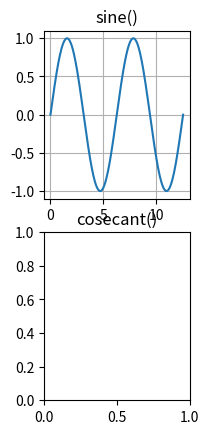

The matplotlib source for this figure:
import numpy
import matplotlib.pyplot


class TrigonometricGraphs:
    def __init__(self):
        self.plot_val_x = numpy.linspace(
            0, (4 * numpy.pi), 255
        )  # 255 points between 0 and 4pi
        ## Ignore the divide by zero error
        numpy.seterr(divide="ignore")

    def sine(self):
        matplotlib.pyplot.subplot(2, 3, 1)
        matplotlib.pyplot.title("sine()")
        ## Calculate & Plot the values
        matplotlib.pyplot.plot(self.plot_val_x, numpy.sin(self.plot_val_x))
        ## Show grid
        matplotlib.pyplot.grid()

    def cosecant(self):
        matplotlib.pyplot.subplot(2, 3, 4)
        matplotlib.pyplot.title("cosecant()")
        ## calculate the cosecant values
        plot_val_y = 1 / numpy.sin(self.plot_val_x)
        plot_val_y[:-1][
            numpy.diff(plot_val_y) > numpy.pi
        ] = numpy.NaN  # remove the discontinuity
        matplotlib.pyplot.ylim(-5, 5)
        ## Plot the values
        matplotlib.pyplot.plot(self.plot_val_x, plot_val_y)
        ## Show grid
        matplotlib.pyplot.grid()

    def cosine(self):
        matplotlib.pyplot.subplot(2, 3, 2)
        matplotlib.pyplot.title("cosine()")
        ## Calculate & Plot the values
        matplotlib.pyplot.plot(self.plot_val_x, numpy.cos(self.plot_val_x))
        ## Show grid
        matplotlib.pyplot.grid()

    def secant(self):
        matplotlib.pyplot.subplot(2, 3, 5)
        matplotlib.pyplot.title("secant()")
        ## calculate the secant values
        plot_val_y = 1 / numpy.cos(self.plot_val_x)
        plot_val_y[:-1][numpy.diff(plot_val_y) > numpy.pi] = numpy.NaN
        matplotlib.pyplot.ylim(-5, 5)
        ## Plot the values
        matplotlib.pyplot.plot(self.plot_val_x, plot_val_y)
        ## Show grid
        matplotlib.pyplot.grid()

    def tangent(self):
        matplotlib.pyplot.subplot(2, 3, 3)
        matplotlib.pyplot.title("tangent()")
        ## calculate the tangent values
        plot_val_y = numpy.tan(self.plot_val_x)
        plot_val_y[:-1][numpy.diff(plot_val_y) < 0] = numpy.NaN
        matplotlib.pyplot.ylim(-5, 5)
        ## Plot the values
        matplotlib.pyplot.plot(self.plot_val_x, plot_val_y)
        ## Show grid
        matplotlib.pyplot.grid()

    def cotangent(self):
        matplotlib.pyplot.subplot(2, 3, 6)
        matplotlib.pyplot.title("cotangent()")
        ## calculate the cotangent values
        plot_val_y = 1 / numpy.tan(self.plot_val_x)
        plot_val_y[:-1][numpy.diff(plot_val_y) > 0] = numpy.NaN
        matplotlib.pyplot.ylim(-5, 5)
        ## Plot the values
        matplotlib.pyplot.plot(self.plot_val_x, plot_val_y)
        ## Show grid
        matplotlib.pyplot.grid()

    def main(self):
        try:
            self.sine()
            self.cosecant()
            self.cosine()
            self.secant()
            self.tangent()
            self.cotangent()
            ## tight_layout() adjusts the padding between and around subplots
            matplotlib.pyplot.tight_layout()
            matplotlib.pyplot.show()
            ## matplotlib.pyplot.savefig('Trigonometric Graphs.png')
        except Exception as e:
            print(e)


if __name__ == "__main__":
    TrigonometricGraphs().main()
